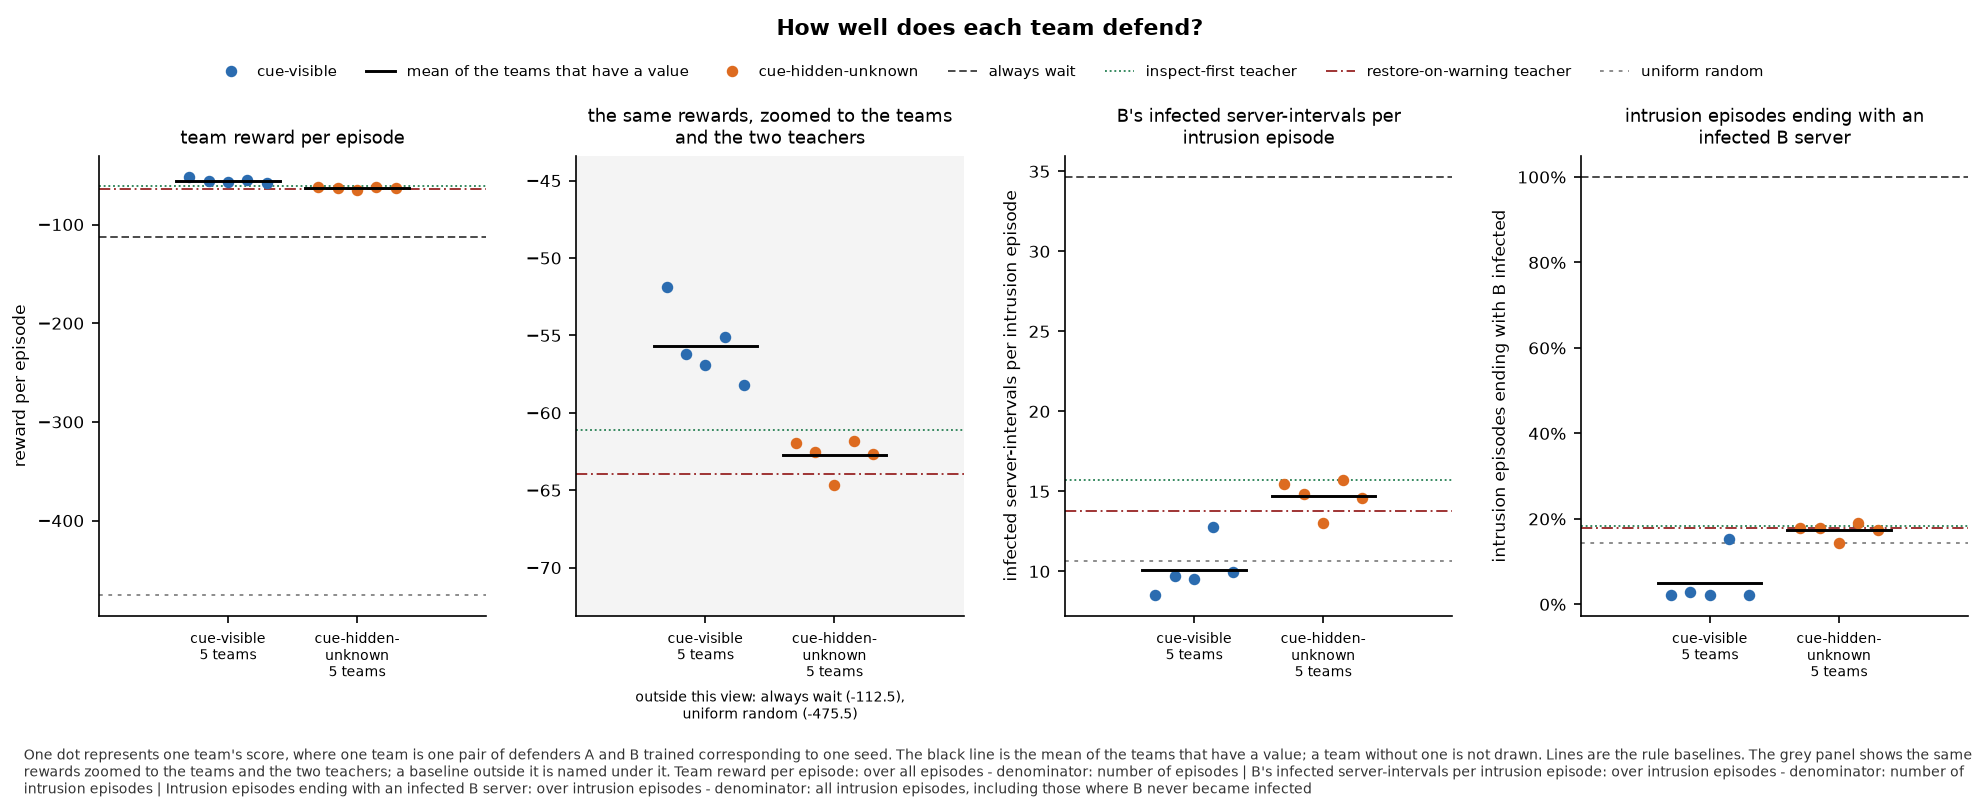

The file beside this chart, header and first rows:
panel, series, seed, x, value, sd, numerator, count, mark
team reward per episode, cue-visible, 0, , -51.89, , , , team
team reward per episode, cue-visible, 1, , -56.22, , , , team
team reward per episode, cue-visible, 2, , -56.92, , , , team
team reward per episode, cue-visible, 3, , -55.07, , , , team
team reward per episode, cue-visible, 4, , -58.23, , , , team
team reward per episode, cue-visible, , , -55.67, , , 5, mean
team reward per episode, cue-hidden-unknown, 0, , -61.97, , , , team
team reward per episode, cue-hidden-unknown, 1, , -62.55, , , , team
team reward per episode, cue-hidden-unknown, 2, , -64.66, , , , team
team reward per episode, cue-hidden-unknown, 3, , -61.83, , , , team
team reward per episode, cue-hidden-unknown, 4, , -62.66, , , , team
team reward per episode, cue-hidden-unknown, , , -62.73, , , 5, mean
team reward per episode, always wait, , , -112.5, , , , baseline
team reward per episode, inspect-first teacher, , , -61.1, , , , baseline
team reward per episode, restore-on-warning teacher, , , -63.98, , , , baseline
team reward per episode, uniform random, , , -475.5, , , , baseline
the same rewards, zoomed to the teams an…, lower limit, , , -73.13, , , , zoom
the same rewards, zoomed to the teams an…, upper limit, , , -43.42, , , , zoom
B's infected server-intervals per intrus…, cue-visible, 0, , 8.513, , , , team
B's infected server-intervals per intrus…, cue-visible, 1, , 9.686, , , , team
B's infected server-intervals per intrus…, cue-visible, 2, , 9.511, , , , team
B's infected server-intervals per intrus…, cue-visible, 3, , 12.78, , , , team
B's infected server-intervals per intrus…, cue-visible, 4, , 9.946, , , , team
B's infected server-intervals per intrus…, cue-visible, , , 10.09, , , 5, mean
B's infected server-intervals per intrus…, cue-hidden-unknown, 0, , 15.47, , , , team
B's infected server-intervals per intrus…, cue-hidden-unknown, 1, , 14.82, , , , team
B's infected server-intervals per intrus…, cue-hidden-unknown, 2, , 13.01, , , , team
B's infected server-intervals per intrus…, cue-hidden-unknown, 3, , 15.7, , , , team
B's infected server-intervals per intrus…, cue-hidden-unknown, 4, , 14.6, , , , team
B's infected server-intervals per intrus…, cue-hidden-unknown, , , 14.72, , , 5, mean
B's infected server-intervals per intrus…, always wait, , , 34.64, , , , baseline
B's infected server-intervals per intrus…, inspect-first teacher, , , 15.72, , , , baseline
B's infected server-intervals per intrus…, restore-on-warning teacher, , , 13.77, , , , baseline
B's infected server-intervals per intrus…, uniform random, , , 10.65, , , , baseline
intrusion episodes ending with an infect…, cue-visible, 0, , 0.02154, , , , team
intrusion episodes ending with an infect…, cue-visible, 1, , 0.02831, , , , team
intrusion episodes ending with an infect…, cue-visible, 2, , 0.02154, , , , team
intrusion episodes ending with an infect…, cue-visible, 3, , 0.152, , , , team
intrusion episodes ending with an infect…, cue-visible, 4, , 0.02277, , , , team
intrusion episodes ending with an infect…, cue-visible, , , 0.04923, , , 5, mean
intrusion episodes ending with an infect…, cue-hidden-unknown, 0, , 0.1785, , , , team
intrusion episodes ending with an infect…, cue-hidden-unknown, 1, , 0.1791, , , , team
intrusion episodes ending with an infect…, cue-hidden-unknown, 2, , 0.1434, , , , team
intrusion episodes ending with an infect…, cue-hidden-unknown, 3, , 0.1908, , , , team
intrusion episodes ending with an infect…, cue-hidden-unknown, 4, , 0.1742, , , , team
intrusion episodes ending with an infect…, cue-hidden-unknown, , , 0.1732, , , 5, mean
intrusion episodes ending with an infect…, always wait, , , 1.0, , , , baseline
intrusion episodes ending with an infect…, inspect-first teacher, , , 0.1834, , , , baseline
intrusion episodes ending with an infect…, restore-on-warning teacher, , , 0.1778, , , , baseline
intrusion episodes ending with an infect…, uniform random, , , 0.1428, , , , baseline
